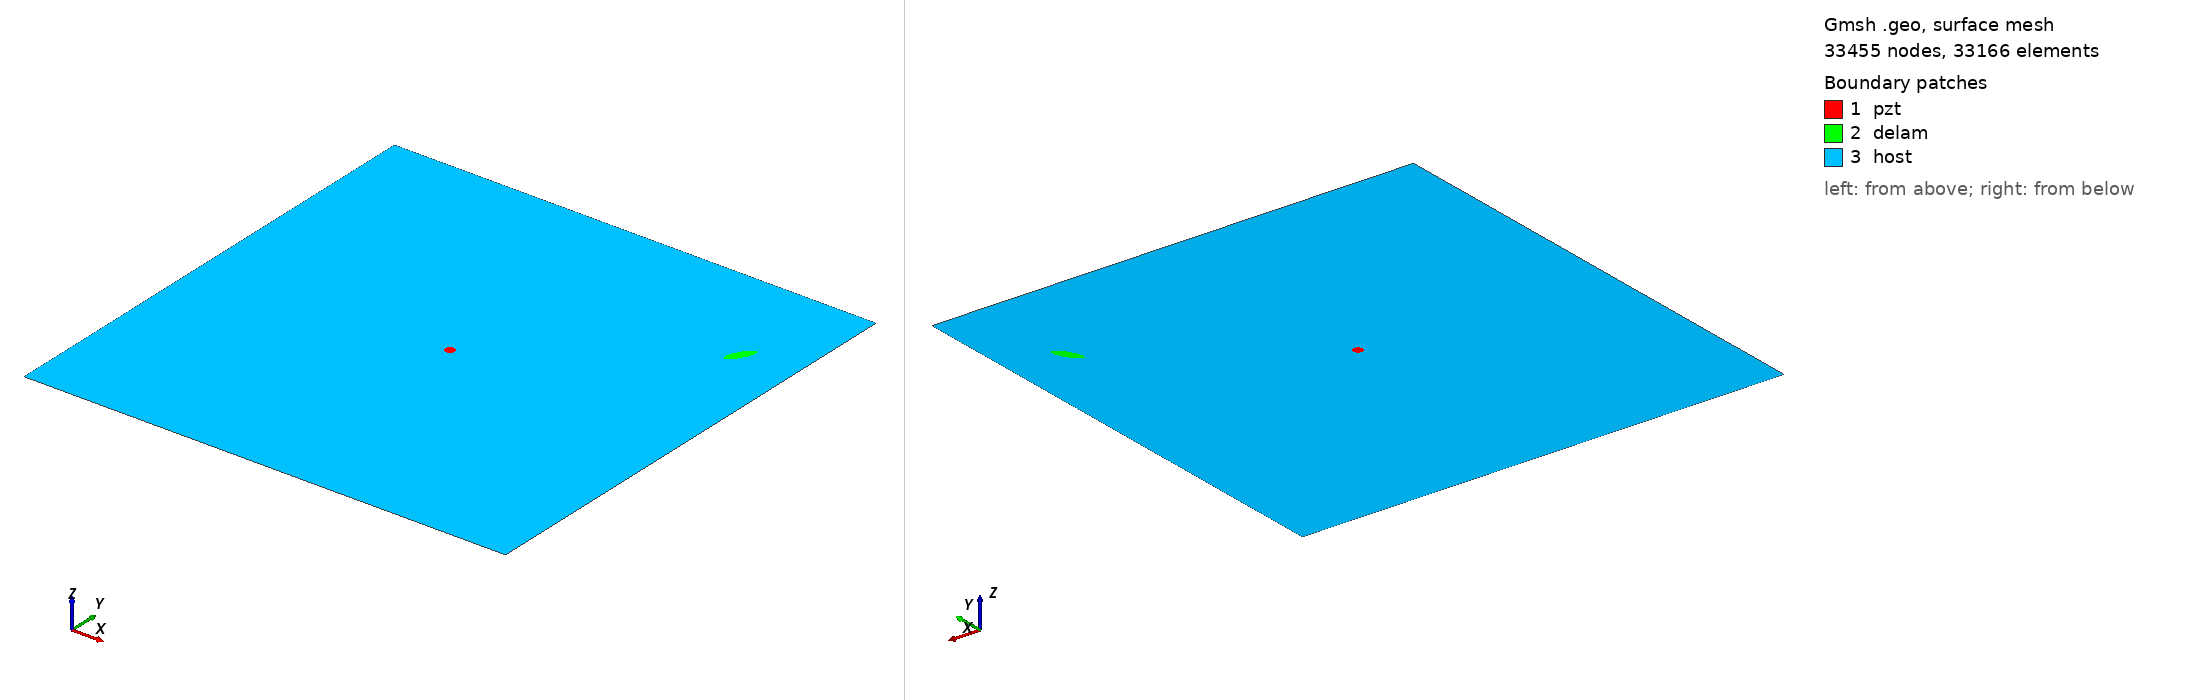

Gmsh geometry script, surface-meshed: 33455 nodes, 33166 surface elements. Boundary patches (legend numbers): 1 pzt, 2 delam, 3 host. Left view from above one corner, right view from below the opposite corner. Legend entries are the model's physical surfaces. The drawing asked Gmsh for element sizes between 1% and 20% of the model's largest extent; the script's own settings can give other sizes.

=== m2_256_delam1_position_no_79_a_15mm_b_5mm_angle_60.geo (drawn) ===
SetFactory("OpenCASCADE");
L=0.500000; 
W=0.500000; 
a=0.015000; 
b=0.005000; 
x=0.444444; 
y=0.388889; 
alpha=0.333333 *Pi; 
r=0.005000; 
xpzt=0.250000; 
ypzt=0.250000; 
//+
Point(1) = {0, 0, 0, 1.0};
//+
Point(2) = {L, 0, 0, 1.0};
//+
Point(3) = {L, W, 0, 1.0};
//+
Point(4) = {0, W, 0, 1.0};
//+
Line(1) = {1, 2};
//+
Line(2) = {2, 3};
//+
Line(3) = {3, 4};
//+
Line(4) = {4, 1};
//+
Circle(5) = {xpzt, ypzt, -0, r, 0, 2*Pi};
//+
Ellipse(6) = {x, y, -0, a, b, 0, 2*Pi};
//+
Rotate {{0, 0, 1}, {x, y, 0}, alpha} {
  Curve{6}; 
}
//+
Curve Loop(1) = {4, 1, 2, 3};
//+
Curve Loop(2) = {6};
//+
Curve Loop(3) = {5};
//+
Curve Loop(4) = {6};
//+
Curve Loop(5) = {5};
//+
Plane Surface(1) = {5};
//+
Plane Surface(2) = {4};
//+
Plane Surface(3) = {1, 2, 3};
//+
Point(9) = {xpzt, ypzt, 0, 1.0};
//+
Point{9} In Surface {1};// mesh node at centre of pzt
//+
Physical Surface("pzt") = {1};
//+
Physical Surface("delam") = {2};
//+
Physical Surface("host") = {3};

Mesh.Algorithm = 6; // Frontal
Mesh.CharacteristicLengthFactor = 0.070000;
Mesh.CharacteristicLengthMin = 0.001000;
Mesh.CharacteristicLengthMax = 0.200000;
Mesh.RecombineAll = 1; // Apply recombination algorithm
Mesh.SubdivisionAlgorithm = 1; // 1: all quadrangles
Mesh.Smoothing = 1;
